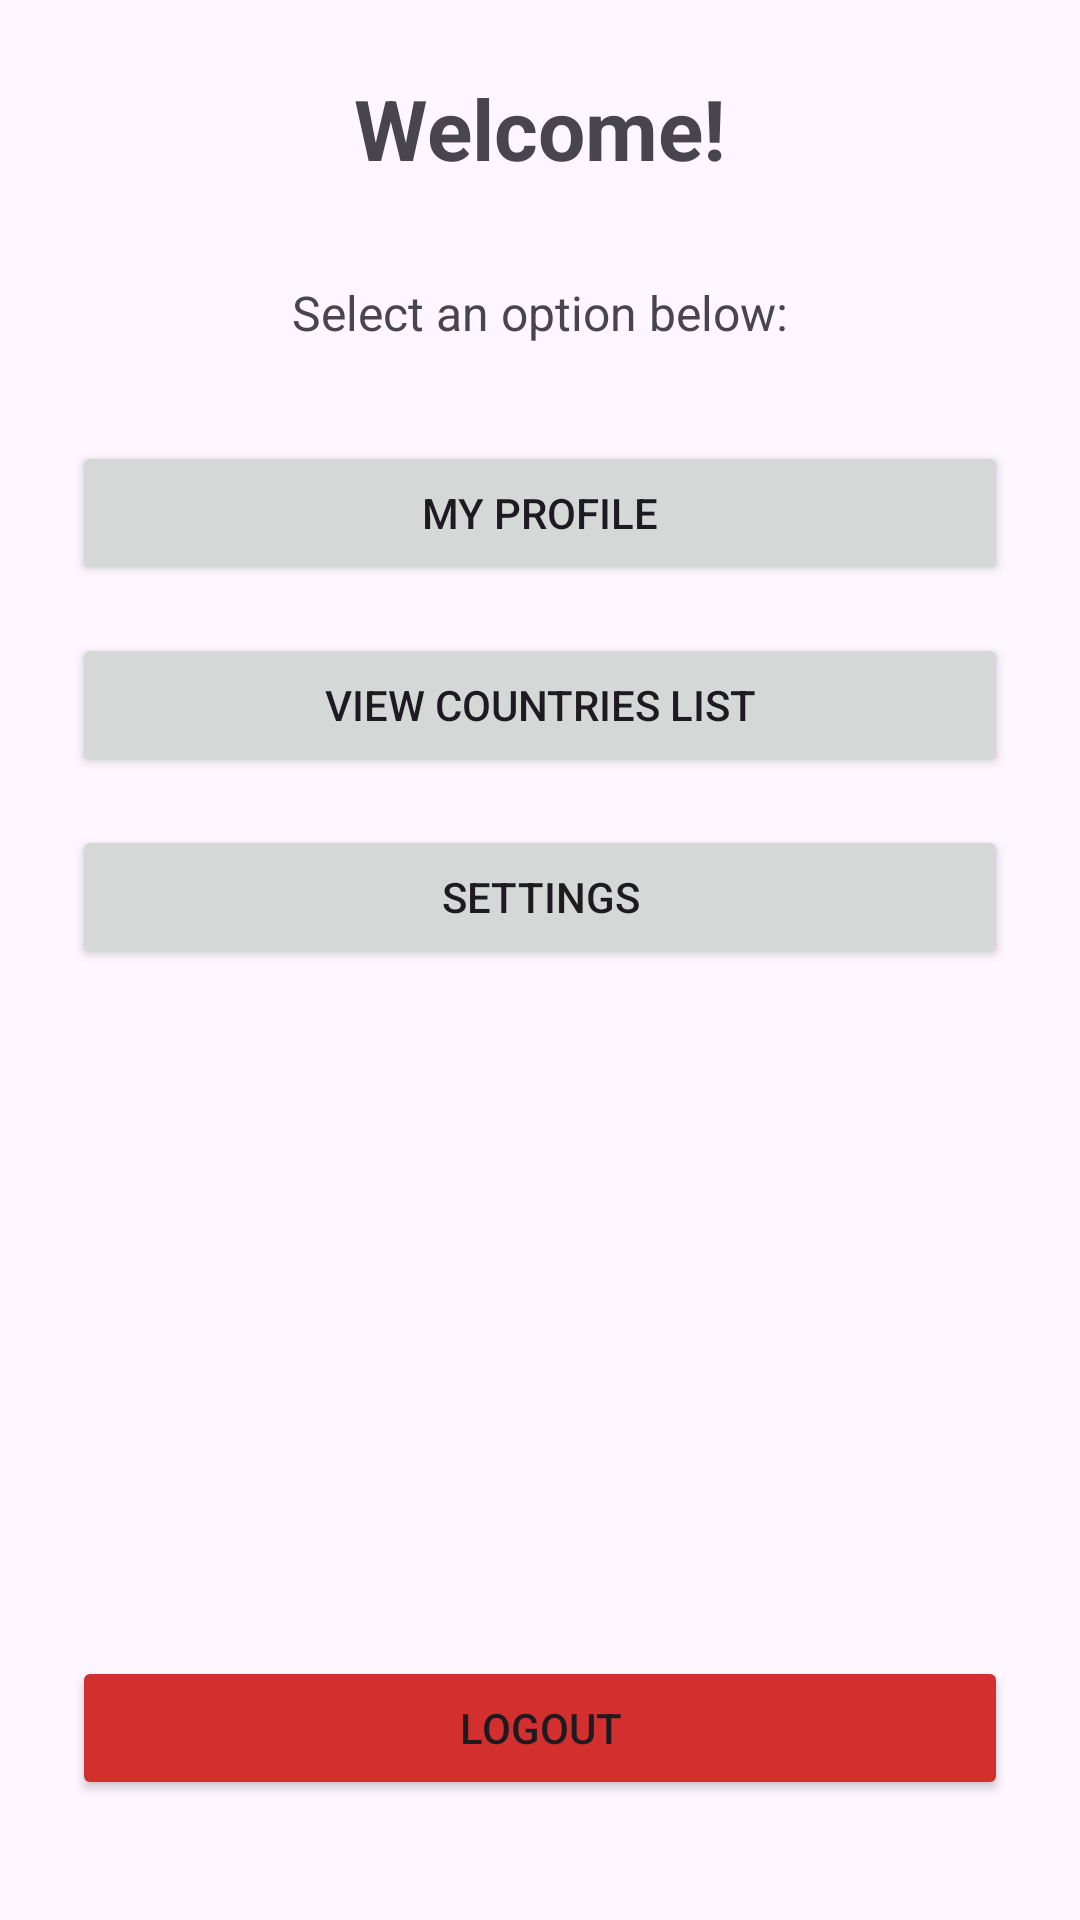

Produce the Android XML layout that renders to this screen, including the resource entries it uses.
<!-- AndroidManifest.xml: application theme Theme.Assignment2Ashish -->
<!-- res/layout/activity_dashboard.xml -->
<?xml version="1.0" encoding="utf-8"?>
<androidx.constraintlayout.widget.ConstraintLayout xmlns:android="http://schemas.android.com/apk/res/android"
    xmlns:app="http://schemas.android.com/apk/res-auto"
    xmlns:tools="http://schemas.android.com/tools"
    android:layout_width="match_parent"
    android:layout_height="match_parent"
    android:padding="24dp">

    <TextView
        android:id="@+id/tvWelcome"
        android:layout_width="wrap_content"
        android:layout_height="wrap_content"
        android:text="Welcome!"
        android:textSize="28sp"
        android:textStyle="bold"
        app:layout_constraintEnd_toEndOf="parent"
        app:layout_constraintStart_toStartOf="parent"
        app:layout_constraintTop_toTopOf="parent" />

    <TextView
        android:id="@+id/tvSubtitle"
        android:layout_width="wrap_content"
        android:layout_height="wrap_content"
        android:layout_marginTop="32dp"
        android:text="Select an option below:"
        android:textSize="16sp"
        app:layout_constraintEnd_toEndOf="parent"
        app:layout_constraintStart_toStartOf="parent"
        app:layout_constraintTop_toBottomOf="@+id/tvWelcome" />

    <Button
        android:id="@+id/btnProfile"
        android:layout_width="0dp"
        android:layout_height="wrap_content"
        android:layout_marginTop="32dp"
        android:text="My Profile"
        app:layout_constraintEnd_toEndOf="parent"
        app:layout_constraintStart_toStartOf="parent"
        app:layout_constraintTop_toBottomOf="@+id/tvSubtitle" />

    <Button
        android:id="@+id/btnCountries"
        android:layout_width="0dp"
        android:layout_height="wrap_content"
        android:layout_marginTop="16dp"
        android:text="View Countries List"
        app:layout_constraintEnd_toEndOf="parent"
        app:layout_constraintStart_toStartOf="parent"
        app:layout_constraintTop_toBottomOf="@+id/btnProfile" />

    <Button
        android:id="@+id/btnSettings"
        android:layout_width="0dp"
        android:layout_height="wrap_content"
        android:layout_marginTop="16dp"
        android:text="Settings"
        app:layout_constraintEnd_toEndOf="parent"
        app:layout_constraintStart_toStartOf="parent"
        app:layout_constraintTop_toBottomOf="@+id/btnCountries" />

    <Button
        android:id="@+id/btnLogout"
        android:layout_width="0dp"
        android:layout_height="wrap_content"
        android:layout_marginBottom="16dp"
        android:backgroundTint="#D32F2F"
        android:text="Logout"
        app:layout_constraintBottom_toBottomOf="parent"
        app:layout_constraintEnd_toEndOf="parent"
        app:layout_constraintStart_toStartOf="parent" />

</androidx.constraintlayout.widget.ConstraintLayout>
<!-- resources referenced by this layout -->
<resources>
  <style name="Theme.Assignment2Ashish" parent="Base.Theme.Assignment2Ashish" />
  <style name="Base.Theme.Assignment2Ashish" parent="Theme.Material3.DayNight.NoActionBar">
          
          
      </style>
</resources>
